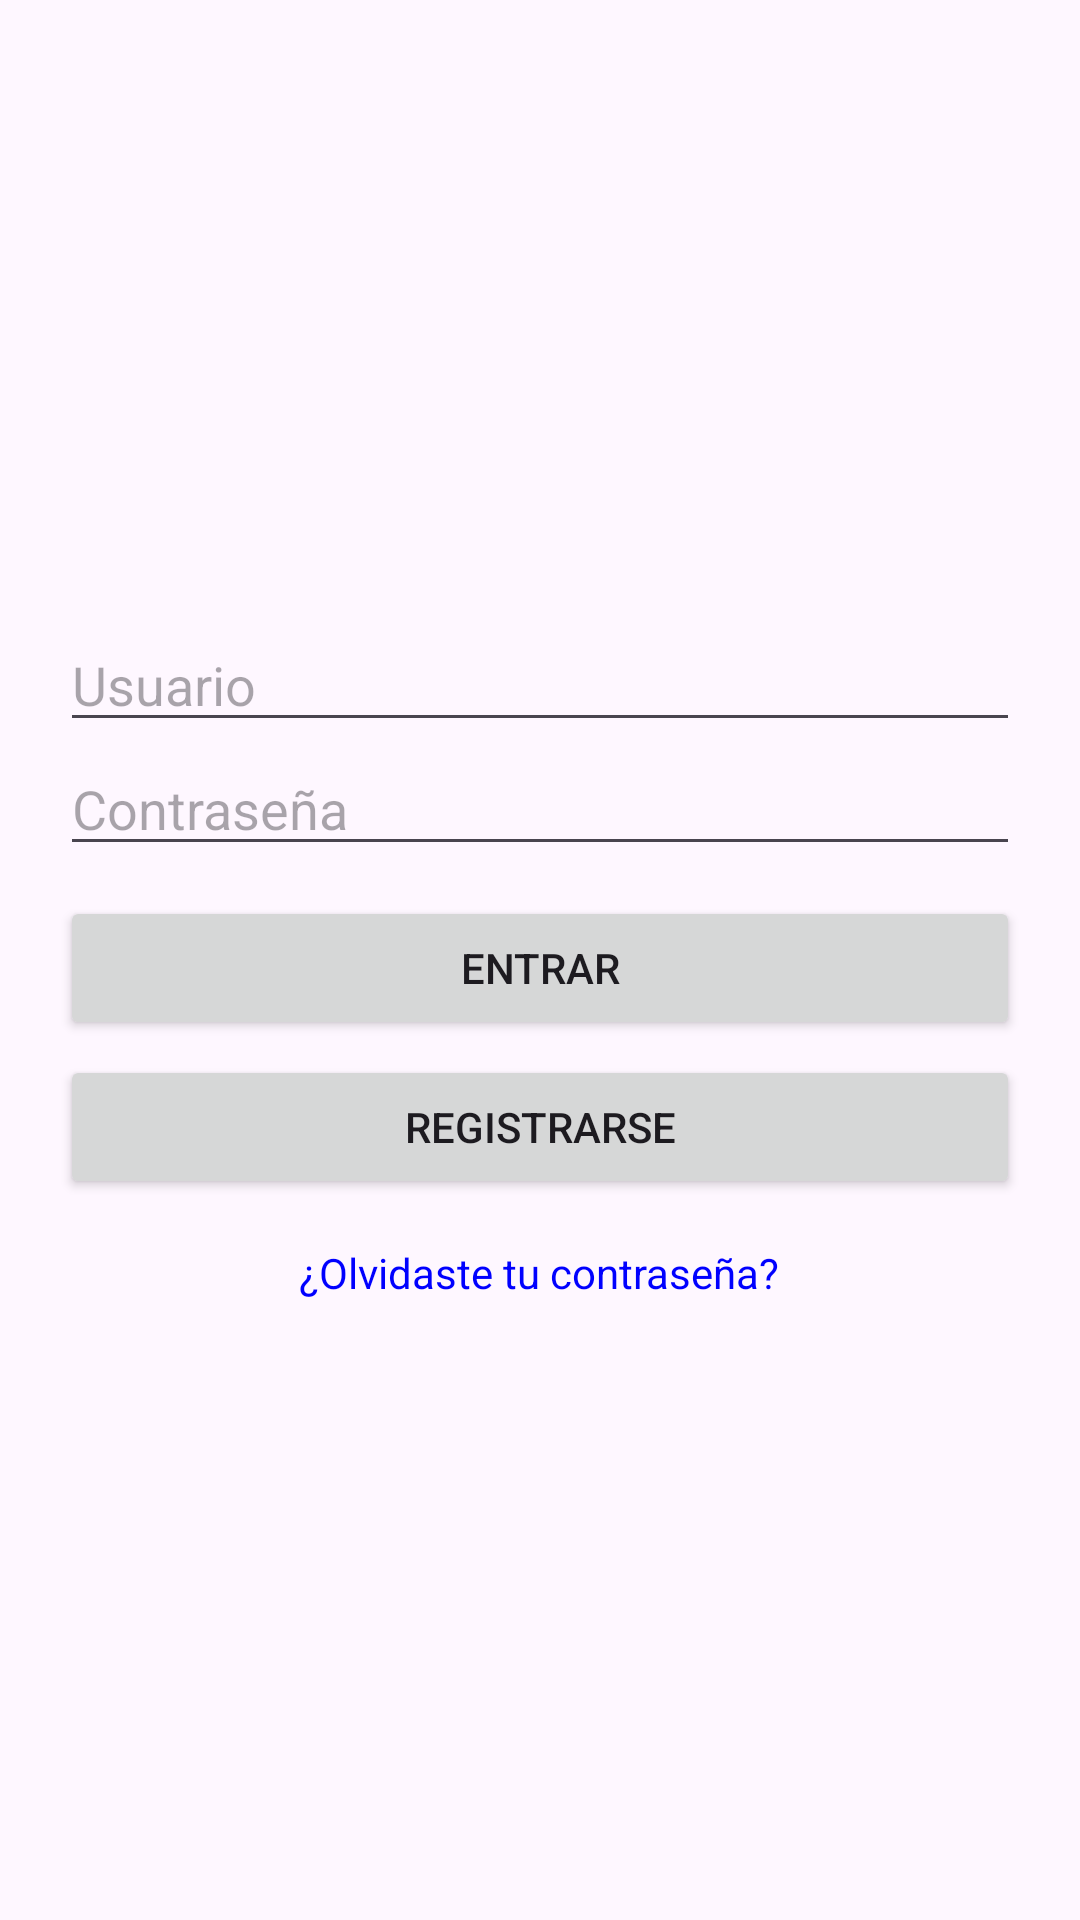

Layout XML and referenced resources for this Android screen:
<!-- AndroidManifest.xml: application theme Theme.ControlLogistica -->
<!-- res/layout/activity_login.xml -->
<?xml version="1.0" encoding="utf-8"?>
<LinearLayout xmlns:android="http://schemas.android.com/apk/res/android"
    android:layout_width="match_parent"
    android:layout_height="match_parent"
    android:orientation="vertical"
    android:padding="20dp"
    android:gravity="center">

    <EditText
        android:id="@+id/etUsuarioLogin"
        android:layout_width="match_parent"
        android:layout_height="wrap_content"
        android:hint="Usuario" />

    <EditText
        android:id="@+id/etPasswordLogin"
        android:layout_width="match_parent"
        android:layout_height="wrap_content"
        android:hint="Contraseña"
        android:inputType="textPassword" />

    <Button
        android:id="@+id/btnIngresar"
        android:layout_width="match_parent"
        android:layout_height="wrap_content"
        android:text="ENTRAR"
        android:layout_marginTop="10dp"/>

    <Button
        android:id="@+id/btnIrRegistro"
        android:layout_width="match_parent"
        android:layout_height="wrap_content"
        android:text="REGISTRARSE"
        android:layout_marginTop="5dp"/>

    <TextView
        android:id="@+id/tvIrRecuperar"
        android:layout_width="wrap_content"
        android:layout_height="wrap_content"
        android:text="¿Olvidaste tu contraseña?"
        android:layout_marginTop="15dp"
        android:textColor="#0000FF"/>

</LinearLayout>
<!-- resources referenced by this layout -->
<resources>
  <style name="Theme.ControlLogistica" parent="Base.Theme.ControlLogistica" />
  <style name="Base.Theme.ControlLogistica" parent="Theme.Material3.DayNight.NoActionBar">
          
          
      </style>
</resources>
